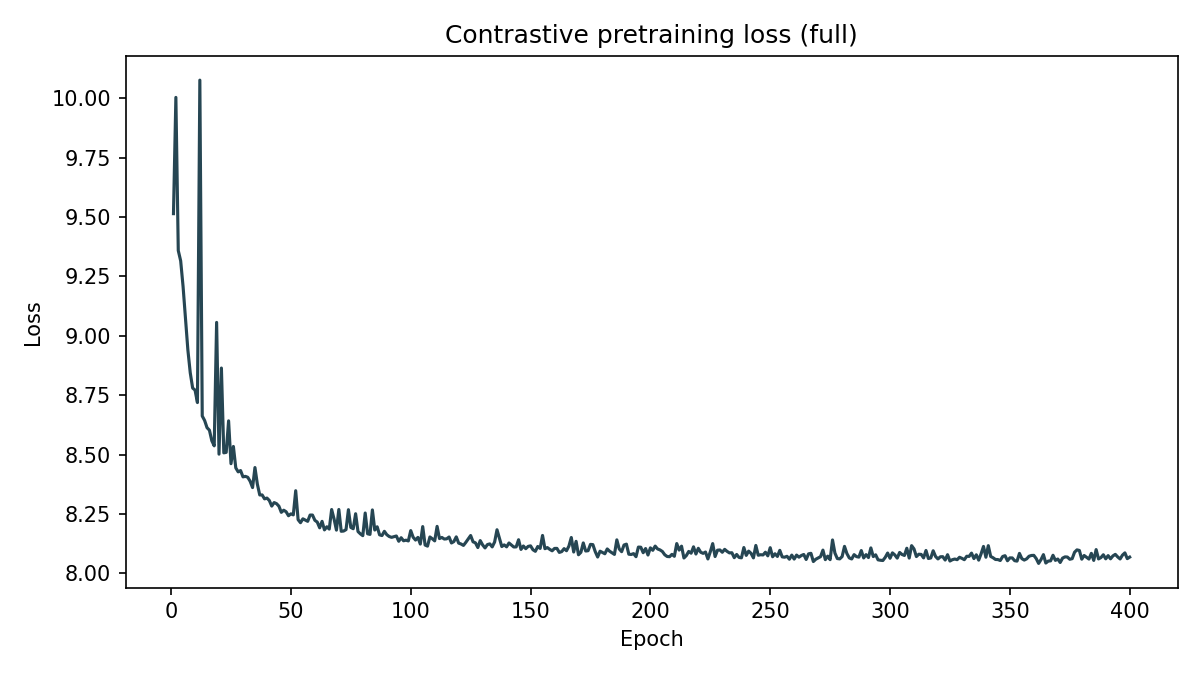

Data behind this chart, as committed beside it:
epoch, loss
1, 9.514
2, 10
3, 9.359
4, 9.315
5, 9.208
6, 9.076
7, 8.941
8, 8.844
9, 8.78
10, 8.772
11, 8.719
12, 10.08
13, 8.663
14, 8.644
15, 8.613
16, 8.603
17, 8.558
18, 8.537
19, 9.056
20, 8.502
21, 8.864
22, 8.507
23, 8.509
24, 8.642
25, 8.462
26, 8.534
27, 8.444
28, 8.427
29, 8.433
30, 8.406
31, 8.408
32, 8.405
33, 8.388
34, 8.361
35, 8.446
36, 8.376
37, 8.33
38, 8.33
39, 8.314
40, 8.317
41, 8.307
42, 8.283
43, 8.298
44, 8.294
45, 8.283
46, 8.257
47, 8.266
48, 8.259
49, 8.243
50, 8.251
51, 8.246
52, 8.348
53, 8.226
54, 8.213
55, 8.23
56, 8.224
57, 8.219
58, 8.246
59, 8.246
60, 8.224
... 340 more rows
